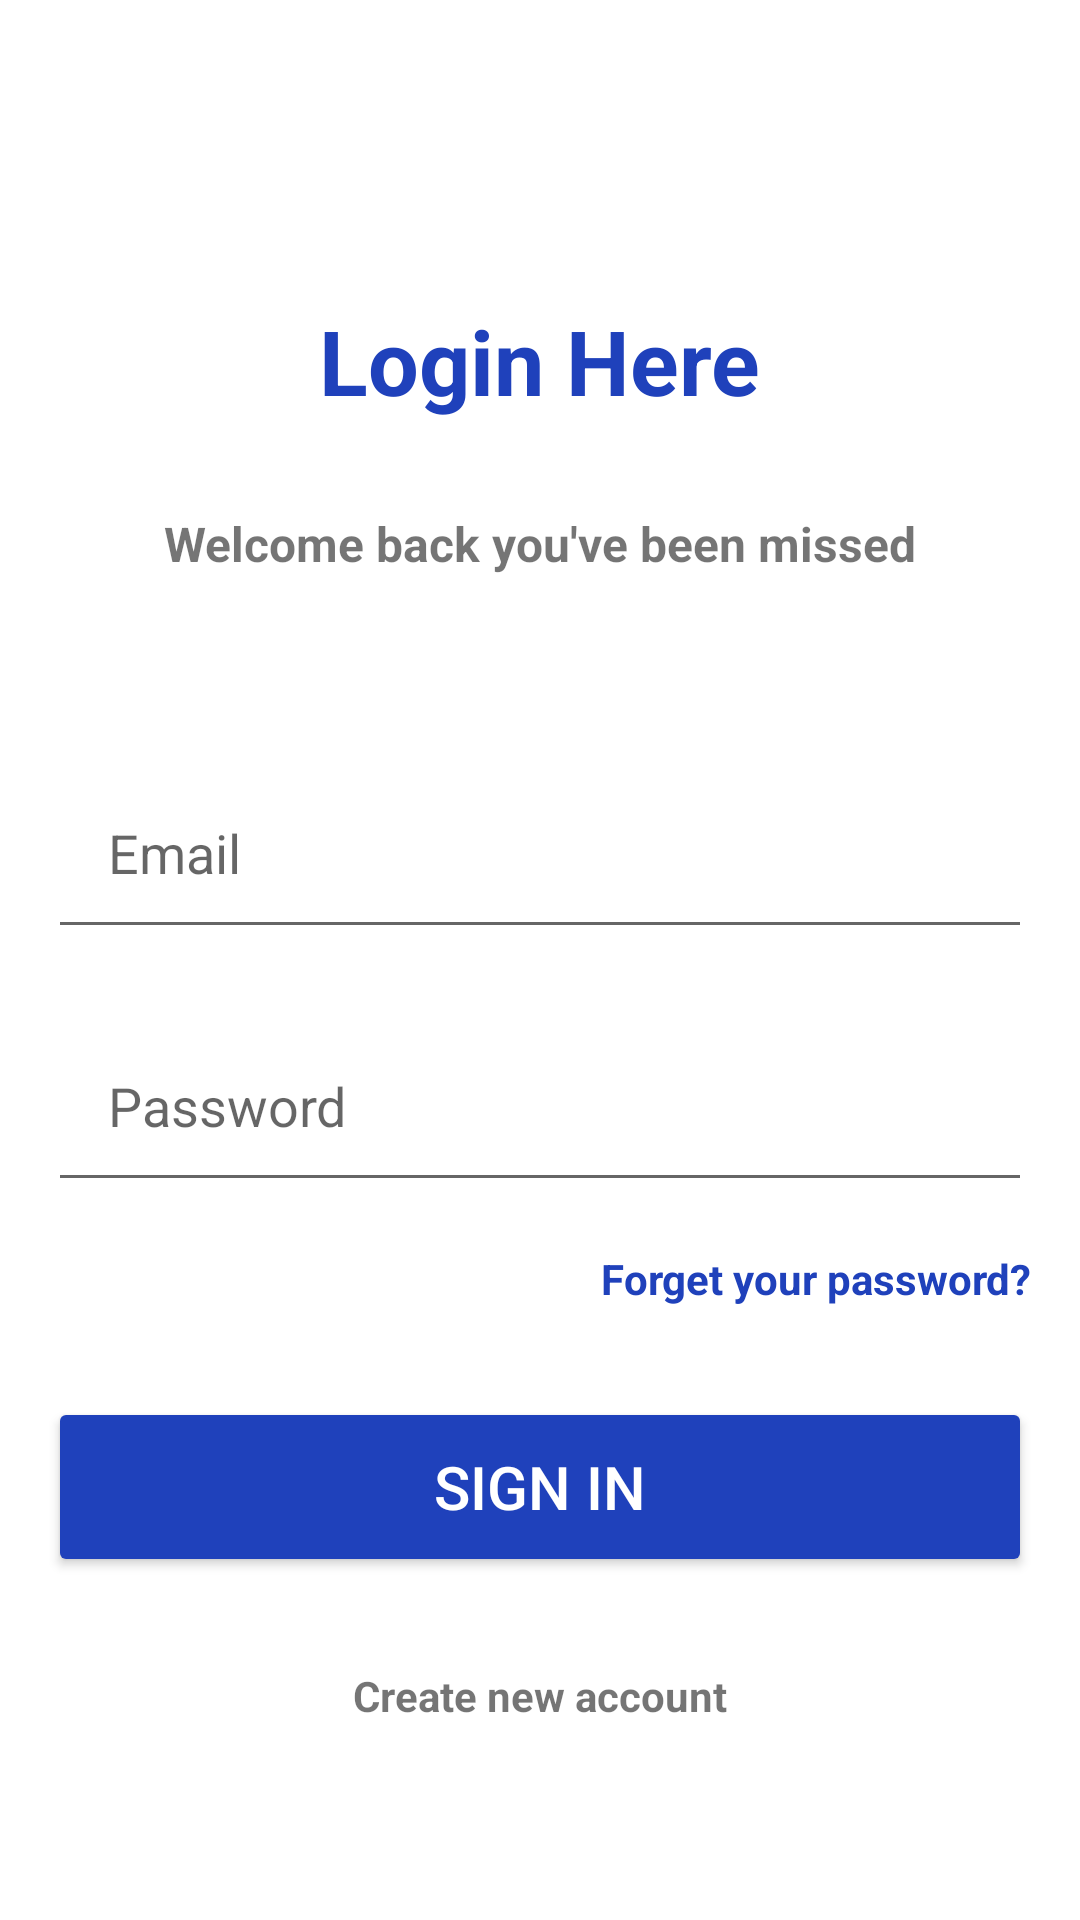

Here is an Android app screen rendered from its layout file. Give the layout XML and the strings, colors and styles it references.
<!-- AndroidManifest.xml: application theme Theme.AppCompat.DayNight.NoActionBar -->
<!-- res/layout/activity_login.xml -->
<?xml version="1.0" encoding="utf-8"?>
<androidx.constraintlayout.widget.ConstraintLayout xmlns:android="http://schemas.android.com/apk/res/android"
    xmlns:app="http://schemas.android.com/apk/res-auto"
    xmlns:tools="http://schemas.android.com/tools"
    android:id="@+id/main"
    android:layout_width="match_parent"
    android:layout_height="match_parent"
    android:background="@color/white"
    tools:context=".LoginActivity">

    <TextView
        android:id="@+id/tv_login_title"
        android:layout_width="wrap_content"
        android:layout_height="wrap_content"
        android:layout_marginTop="100dp"
        android:text="@string/login_here"
        style="@style/primaryTitle"
        app:layout_constraintEnd_toEndOf="parent"
        app:layout_constraintStart_toStartOf="parent"
        app:layout_constraintTop_toTopOf="parent" />

    <TextView
        android:id="@+id/tv_login_content"
        android:layout_width="wrap_content"
        android:layout_height="wrap_content"
        android:layout_marginTop="30dp"
        android:text="@string/welcome_msg"
        android:textSize="16sp"
        android:textStyle="bold"
        app:layout_constraintEnd_toEndOf="parent"
        app:layout_constraintStart_toStartOf="parent"
        app:layout_constraintTop_toBottomOf="@+id/tv_login_title" />

    <EditText
        android:id="@+id/et_email"
        android:layout_width="match_parent"
        android:layout_height="wrap_content"
        android:layout_marginStart="16dp"
        android:layout_marginTop="60dp"
        android:layout_marginEnd="16dp"
        android:ems="10"
        android:height="60dp"
        android:hint="@string/email"
        android:padding="20dp"
        android:inputType="textEmailAddress"
        app:layout_constraintEnd_toEndOf="parent"
        app:layout_constraintStart_toStartOf="parent"
        app:layout_constraintTop_toBottomOf="@+id/tv_login_content" />

    <EditText
        android:id="@+id/et_password"
        android:layout_width="match_parent"
        android:layout_height="wrap_content"
        android:layout_marginStart="16dp"
        android:layout_marginTop="20dp"
        android:layout_marginEnd="16dp"
        android:height="60dp"
        android:ems="10"
        android:hint="@string/password"
        android:inputType="textPassword"
        android:padding="20dp"
        app:layout_constraintEnd_toEndOf="parent"
        app:layout_constraintHorizontal_bias="0.0"
        app:layout_constraintStart_toStartOf="parent"
        app:layout_constraintTop_toBottomOf="@+id/et_email" />

    <TextView
        android:id="@+id/tv_forget_password"
        android:layout_width="wrap_content"
        android:layout_height="wrap_content"
        android:layout_marginTop="16dp"
        android:layout_marginEnd="16dp"
        android:text="@string/forget_your_password"
        app:layout_constraintEnd_toEndOf="parent"
        android:textSize="@dimen/default_text_size"
        android:textColor="@color/primary"
        android:textStyle="bold"
        app:layout_constraintTop_toBottomOf="@+id/et_password" />

    <Button
        android:id="@+id/btn_sign_in"
        style="@style/primaryButtonStyle"
        android:layout_width="match_parent"
        android:layout_height="wrap_content"
        android:layout_marginStart="16dp"
        android:layout_marginTop="30dp"
        android:layout_marginEnd="16dp"
        android:text="@string/sign_in"
        app:layout_constraintEnd_toEndOf="parent"
        app:layout_constraintStart_toStartOf="parent"
        app:layout_constraintTop_toBottomOf="@+id/tv_forget_password" />

    <TextView
        android:id="@+id/tvCreateNewAccount"
        android:layout_width="wrap_content"
        android:layout_height="wrap_content"
        android:layout_marginTop="30dp"
        android:text="@string/create_new_account"
        android:textStyle="bold"
        app:layout_constraintEnd_toEndOf="parent"
        app:layout_constraintStart_toStartOf="parent"
        app:layout_constraintTop_toBottomOf="@+id/btn_sign_in" />

    <ProgressBar
        android:id="@+id/pb_login_progress"
        style="?android:attr/progressBarStyle"
        android:layout_width="wrap_content"
        android:layout_height="wrap_content"
        android:layout_gravity="center"
        app:layout_constraintBottom_toBottomOf="parent"
        app:layout_constraintEnd_toEndOf="parent"
        app:layout_constraintStart_toStartOf="parent"
        android:visibility="gone"
        app:layout_constraintTop_toTopOf="parent" />

</androidx.constraintlayout.widget.ConstraintLayout>
<!-- resources referenced by this layout -->
<resources>
  <color name="primary">#1F41BB</color>
  <color name="white">#FFFFFFFF</color>
  <dimen name="default_text_size">14sp</dimen>
  <string name="create_new_account">Create new account</string>
  <string name="email">Email</string>
  <string name="forget_your_password">Forget your password?</string>
  <string name="login_here">Login Here</string>
  <string name="password">Password</string>
  <string name="sign_in">Sign in</string>
  <string name="welcome_msg">Welcome back you\'ve been missed</string>
  <style name="primaryButtonStyle">
          <item name="android:backgroundTint">@color/primary</item>
          <item name="android:textColor">@color/white</item>
          <item name="android:textSize">@dimen/button_text_size</item>
          <item name="android:height">60dp</item>
          <item name="android:layout_width">140dp</item>
          <item name="cornerRadius">16dp</item>
      </style>
  <style name="primaryTitle">
          <item name="android:textColor">@color/primary</item>
          <item name="android:textSize">@dimen/title_size</item>
          <item name="android:textStyle">bold</item>
      </style>
  <dimen name="button_text_size">20sp</dimen>
  <dimen name="title_size">30sp</dimen>
</resources>
